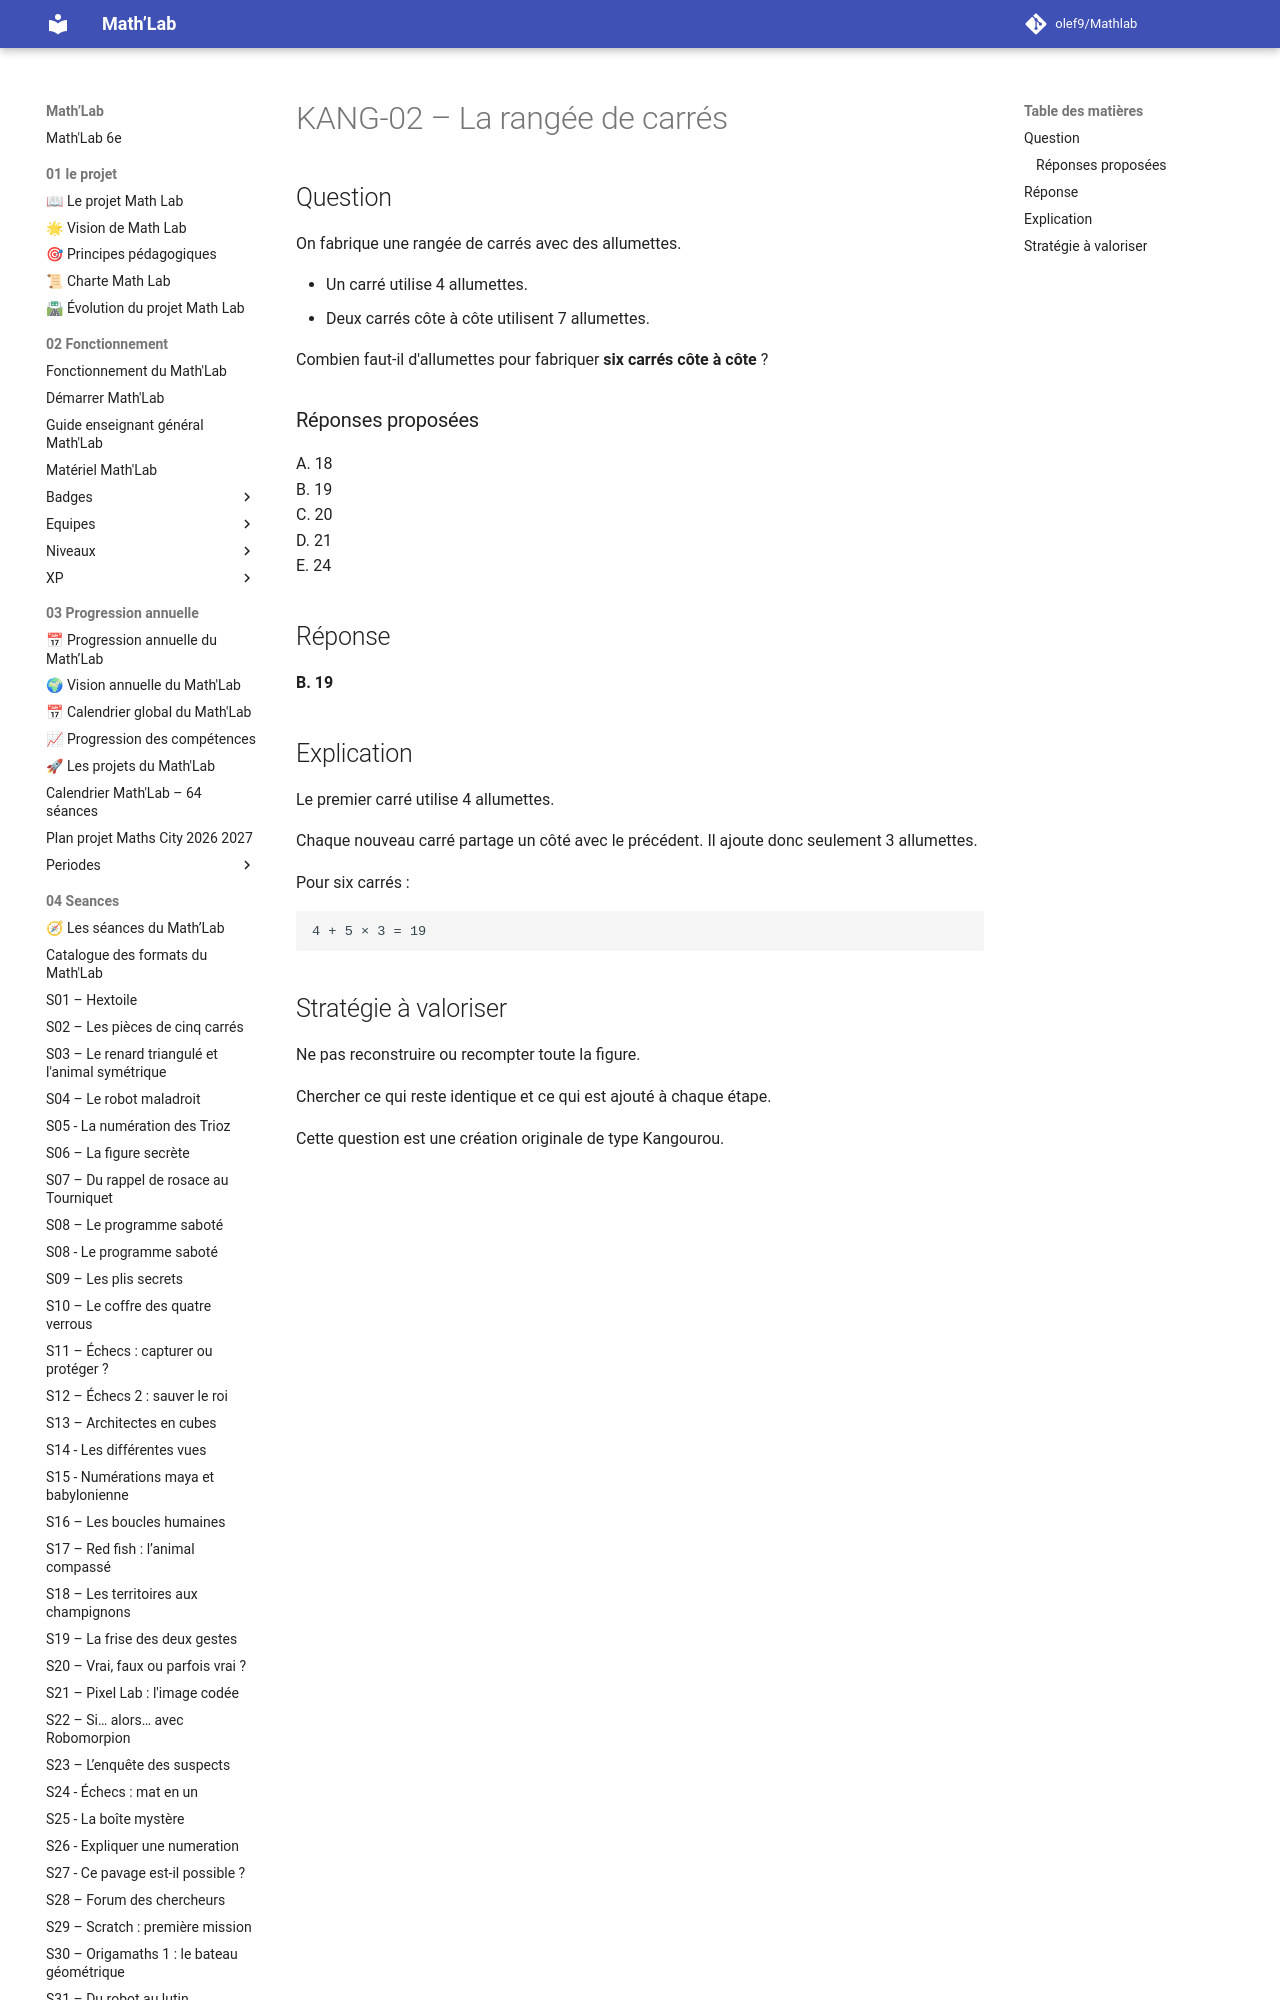

repository: olef9/Mathlab · page: 05-Ressources/01-rituels/kangourou/KANG-02-La-rangee-de-carres/index.html · generator: mkdocs

---
title: "KANG-02 – La rangée de carrés"
niveau: "6e"
type: "Question flash de type Kangourou"
duree: "5 minutes"
utilisation: "S06 – Expliquer sans dévoiler"
statut: "Version 1"
---

# KANG-02 – La rangée de carrés
